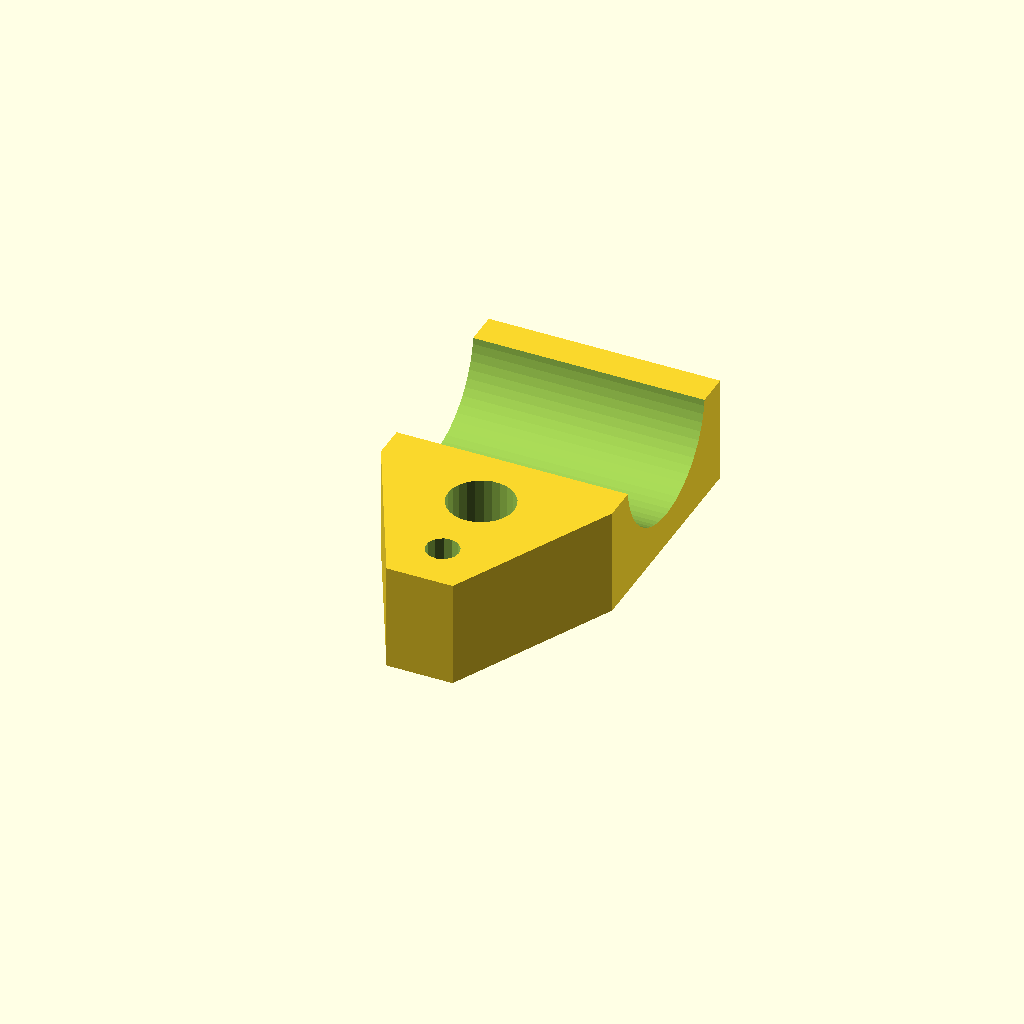
Cell 1 — every parameter at its default value.
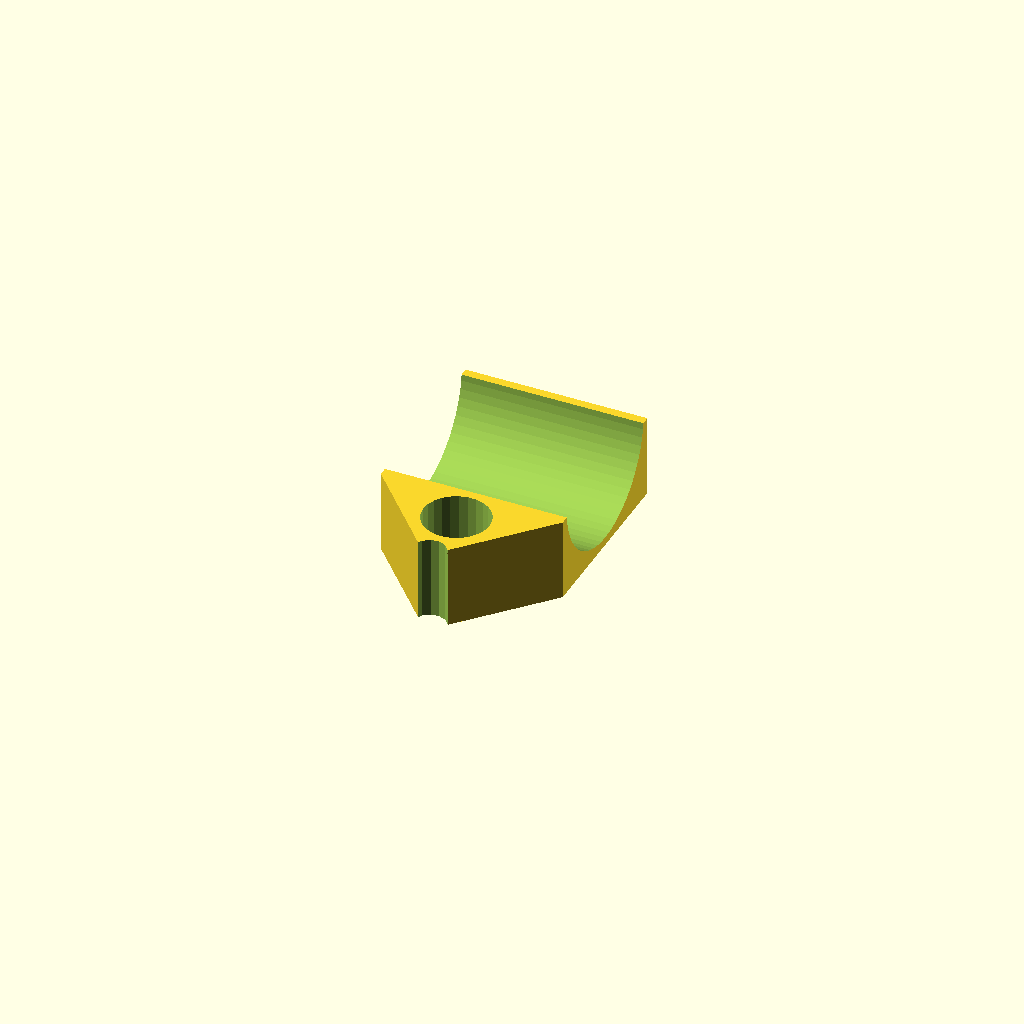
Cell 2: the "New set 1" preset from the model's presets file.
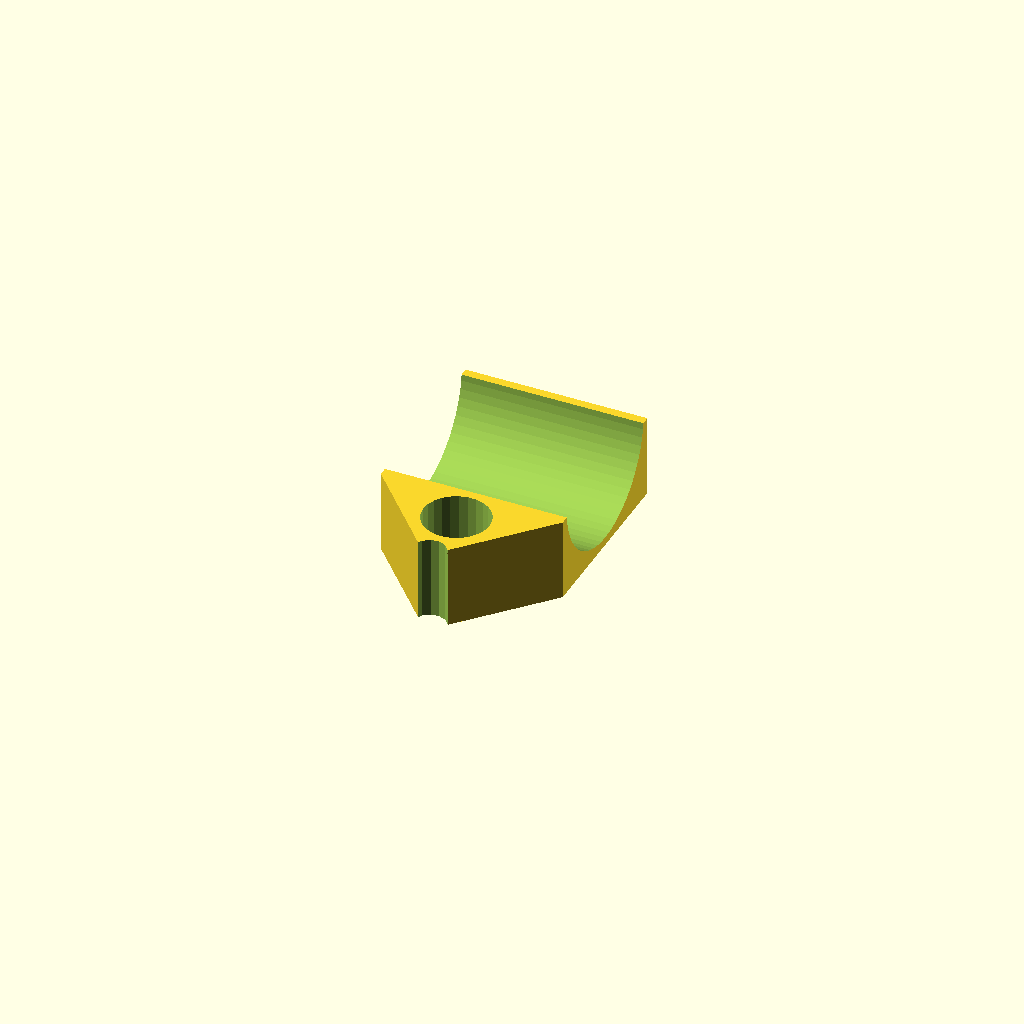
Cell 3 — preset "New set 2".
All cells are drawn from one camera (rotation 55°, 0°, 25°, orthographic, colour scheme Cornfield), so only the parameter changes between them.
Source of the model, models/beater_motor_mount.scad:
// Mounting a drum stick to a motor
// Developed for LARS, never used
$fa=1/1;
$fs=1/2;
bissl=1/100;
shaft=2;
wall=2;
stick=10;
width=stick+2*wall;
compression=1;
screw=4;

difference() {
  hull() {
    cube([width,width,width/2-compression/2]);
    translate([stick/2,-3*wall-screw,0]) cube([2*wall,3*wall+screw,width/2-compression/2]);
  }
  translate([-bissl,width/2,width/2])rotate([0,90,0])cylinder(d=10,h=width+2*bissl);
  translate([width/2,-screw/2,-bissl])cylinder(d=screw,h=width/2-compression/2+2*bissl);
  translate([width/2,-screw-wall-shaft/2,-bissl])cylinder(d=shaft,h=width/2-compression/2+2*bissl);
}
Customizer parameters (derived from the source; name, type, default, range or options):
shaft: number, default 2
wall: number, default 2
stick: number, default 10
compression: number, default 1
screw: number, default 4
